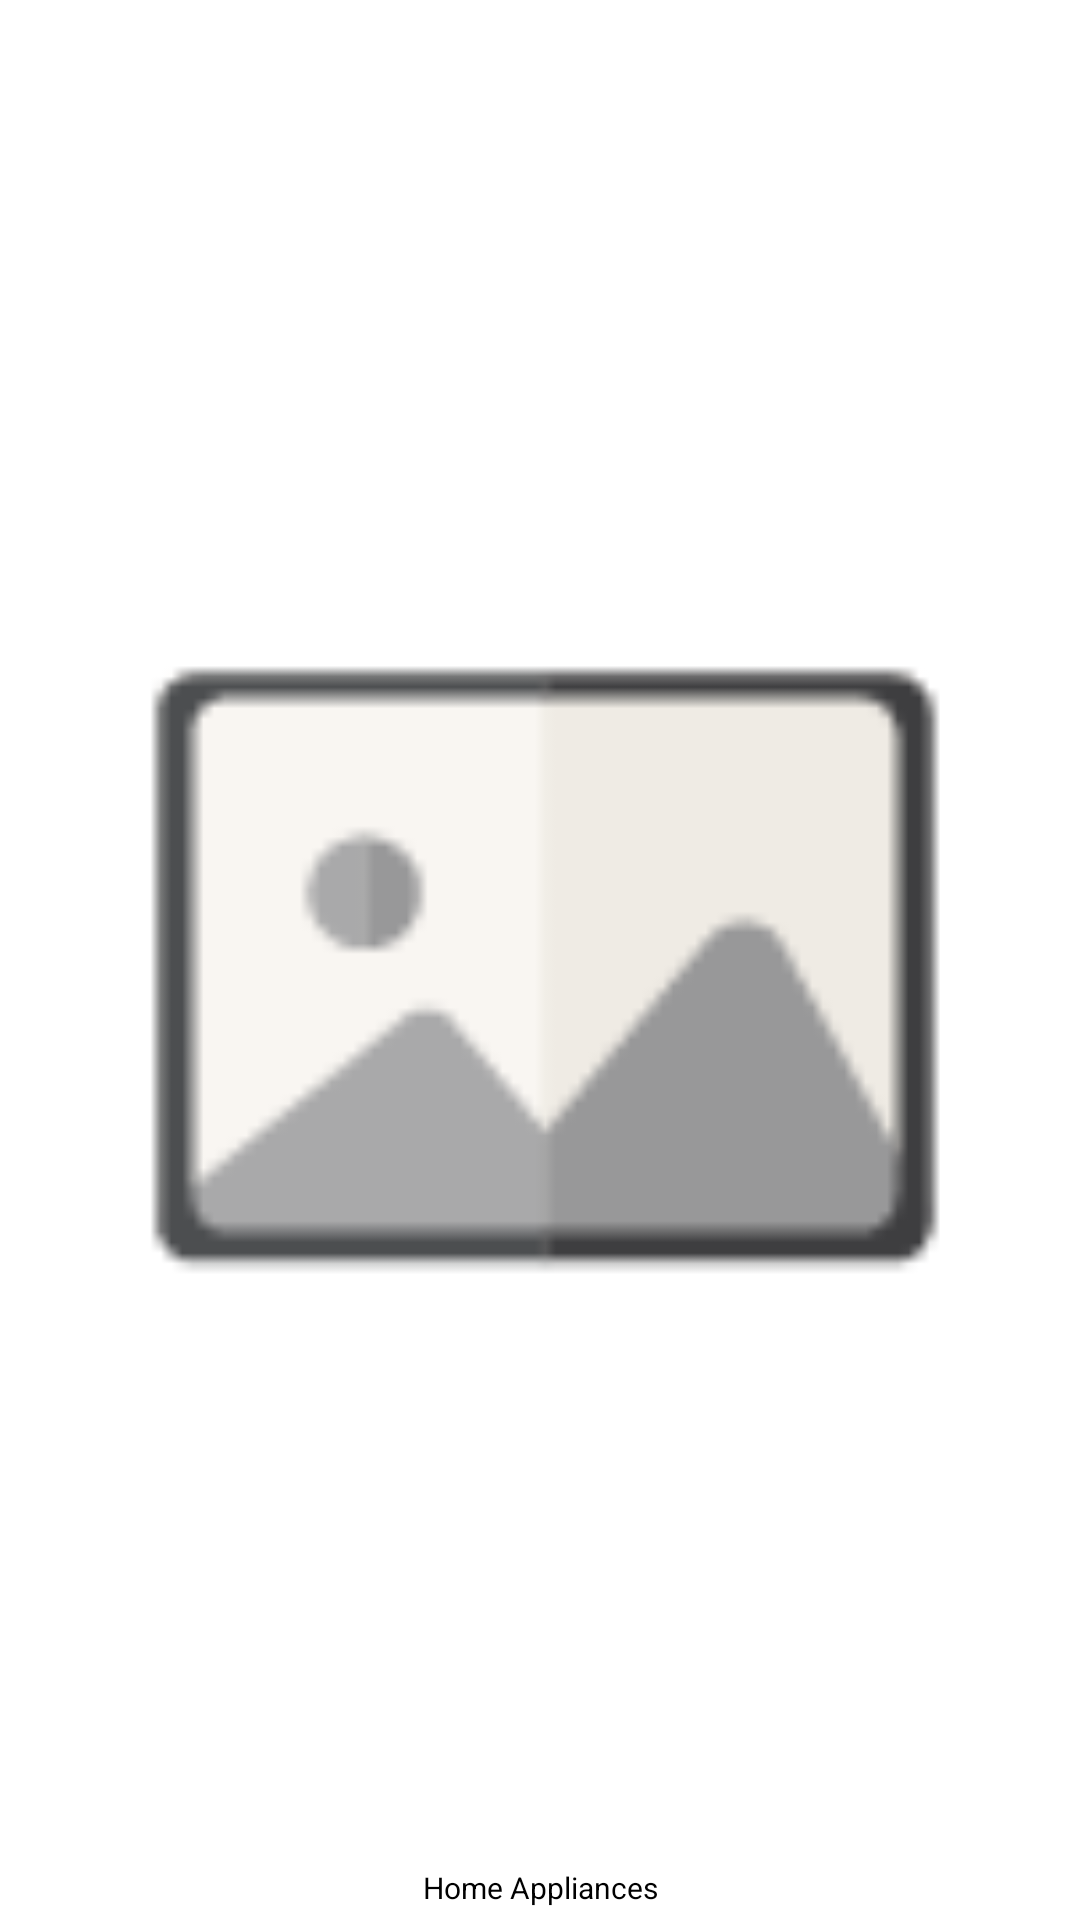

Write the Android layout XML for this screen, with the resource values it uses.
<!-- AndroidManifest.xml: application theme Theme.MyMall -->
<!-- res/layout/category_item.xml -->
<?xml version="1.0" encoding="utf-8"?>
<androidx.constraintlayout.widget.ConstraintLayout xmlns:android="http://schemas.android.com/apk/res/android"
    xmlns:app="http://schemas.android.com/apk/res-auto"
    xmlns:tools="http://schemas.android.com/tools"
    android:layout_width="60dp"
    android:layout_height="60dp">

    <ImageView
        android:id="@+id/category_icon"
        android:layout_width="0dp"
        android:layout_height="0dp"
        android:layout_marginStart="2dp"
        android:layout_marginTop="3dp"
        android:layout_marginEnd="2dp"
        android:scaleType="fitCenter"
        app:layout_constraintBottom_toTopOf="@+id/category_name"
        app:layout_constraintEnd_toEndOf="parent"
        app:layout_constraintHorizontal_bias="0.498"
        app:layout_constraintStart_toStartOf="parent"
        app:layout_constraintTop_toTopOf="parent"
        app:srcCompat="@drawable/icon_placeholder_product" />

    <TextView
        android:id="@+id/category_name"
        android:layout_width="wrap_content"
        android:layout_height="wrap_content"
        android:layout_marginStart="4dp"
        android:layout_marginEnd="4dp"
        android:layout_marginBottom="4dp"
        android:text="Home Appliances"
        android:textAlignment="center"
        android:textSize="10sp"
        android:textColor="@color/black"
        app:layout_constraintBottom_toBottomOf="parent"
        app:layout_constraintEnd_toEndOf="parent"
        app:layout_constraintStart_toStartOf="parent"
        app:layout_constraintTop_toBottomOf="@+id/category_icon" />
</androidx.constraintlayout.widget.ConstraintLayout>
<!-- resources referenced by this layout -->
<resources>
  <color name="black">#000000</color>
  <!-- drawable icon_placeholder_product: png bitmap (drawable, 1620 bytes) -->
  <style name="Theme.MyMall" parent="Theme.MaterialComponents.DayNight.NoActionBar">
          
          <item name="colorPrimary">@color/primary</item>
          <item name="colorPrimaryVariant">@color/primarydark</item>
          <item name="colorOnPrimary">@color/accent</item>
          
          <item name="colorSecondary">@color/teal_200</item>
          <item name="colorSecondaryVariant">@color/teal_700</item>
          <item name="colorOnSecondary">@color/black</item>
          
          <item name="android:statusBarColor" tools:targetApi="l">?attr/colorPrimaryVariant</item>
          
      </style>
  <color name="primary">#CD0000</color>
  <color name="primarydark">#CE0000</color>
  <color name="accent">#FFFFFFFF</color>
  <color name="teal_200">#FF03DAC5</color>
  <color name="teal_700">#FF018786</color>
</resources>
